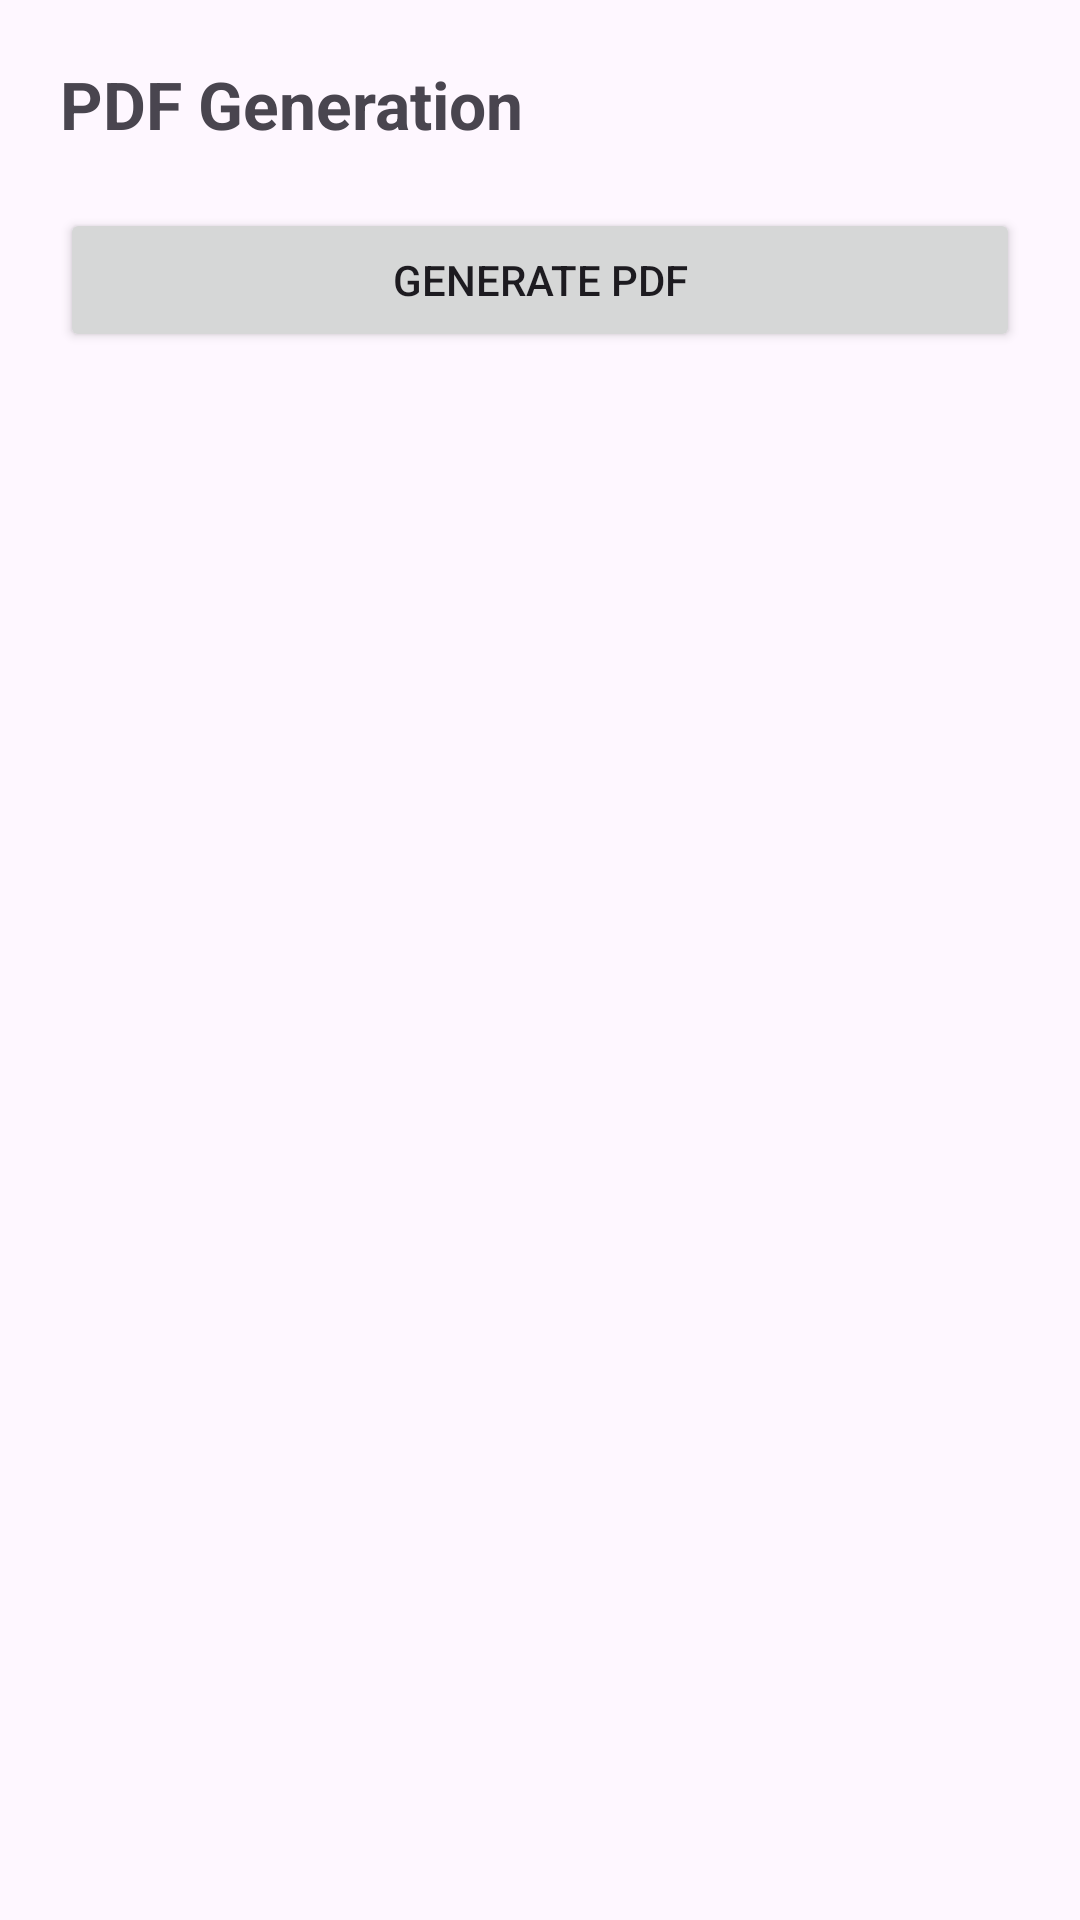

This screen was rendered from an Android layout file. Write that file and the resources it references.
<!-- AndroidManifest.xml: application theme Theme.Avant -->
<!-- res/layout/activity_pdf.xml -->
<?xml version="1.0" encoding="utf-8"?>
<LinearLayout xmlns:android="http://schemas.android.com/apk/res/android"
    android:orientation="vertical"
    android:padding="20dp"
    android:layout_width="match_parent"
    android:layout_height="match_parent">

    <TextView
        android:layout_width="wrap_content"
        android:layout_height="wrap_content"
        android:text="PDF Generation"
        android:textStyle="bold"
        android:textSize="22sp"
        android:layout_marginBottom="20dp"/>

    <Button
        android:id="@+id/btnGeneratePDF"
        android:text="Generate PDF"
        android:layout_width="match_parent"
        android:layout_height="wrap_content"/>

</LinearLayout>
<!-- resources referenced by this layout -->
<resources>
  <style name="Theme.Avant" parent="Base.Theme.Avant" />
  <style name="Base.Theme.Avant" parent="Theme.Material3.DayNight.NoActionBar">
          
          
      </style>
</resources>
